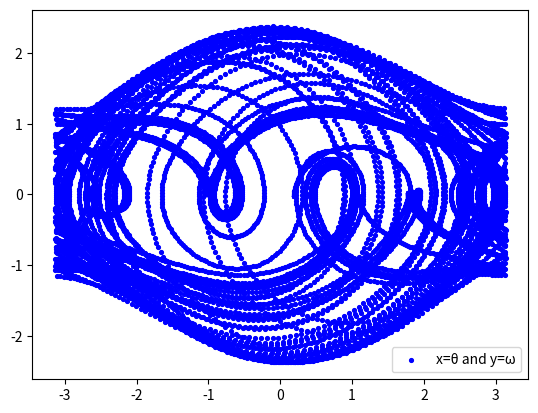

Write the Python code that produced this figure.

import matplotlib.pyplot as plt
from math import*
from pylab import *

q = 0.5
l=g=9.8
D = 2/3 
dt = 0.04
o = [0.2]    #θ
o1 =[0.201]  #θ1
w = [0.0]    #ω
w1 =[0.0]    #ω1
t = [0.0]
do = [0.001] #dθ
FD = 1.2
i = 0
y=[-6.874]
kong=[0]
slope = [0]
while (t[i]<500) :
  
    w.append(w[i] + (-sin(o[i])-q*w[i]+FD*sin(D*t[i]))*dt)
    w1.append(w1[i] + (-sin(o1[i])-q*w1[i]+FD*sin(D*t[i]))*dt)
    o.append(o[i] + w[i+1]*dt)
    o1.append(o1[i] +w1[i+1]*dt)
    t.append(t[i]+dt)
    kong.append(0)
    i=i+1
   
    while o[i]>pi:
        o[i]= o[i]-2*pi
    while o[i]<(-pi):
        o[i]=o[i]+2*pi
    while o1[i]>pi:
        o1[i]= o1[i]-2*pi
    while o1[i]<(-pi):
        o1[i]=o1[i]+2*pi           
 
    do.append(o1[i]-o[i])
    if do[i] <0:
        do[i] = -do[i]
    
    y.append(log(do[i]))
    slope.append((y[i]-y[i-1])/0.04)
    
       

plt.scatter(o,w,marker='.', color = 'b', label='x=θ and y=ω',s = 30)
legend(loc='lower right')
plt.show()
